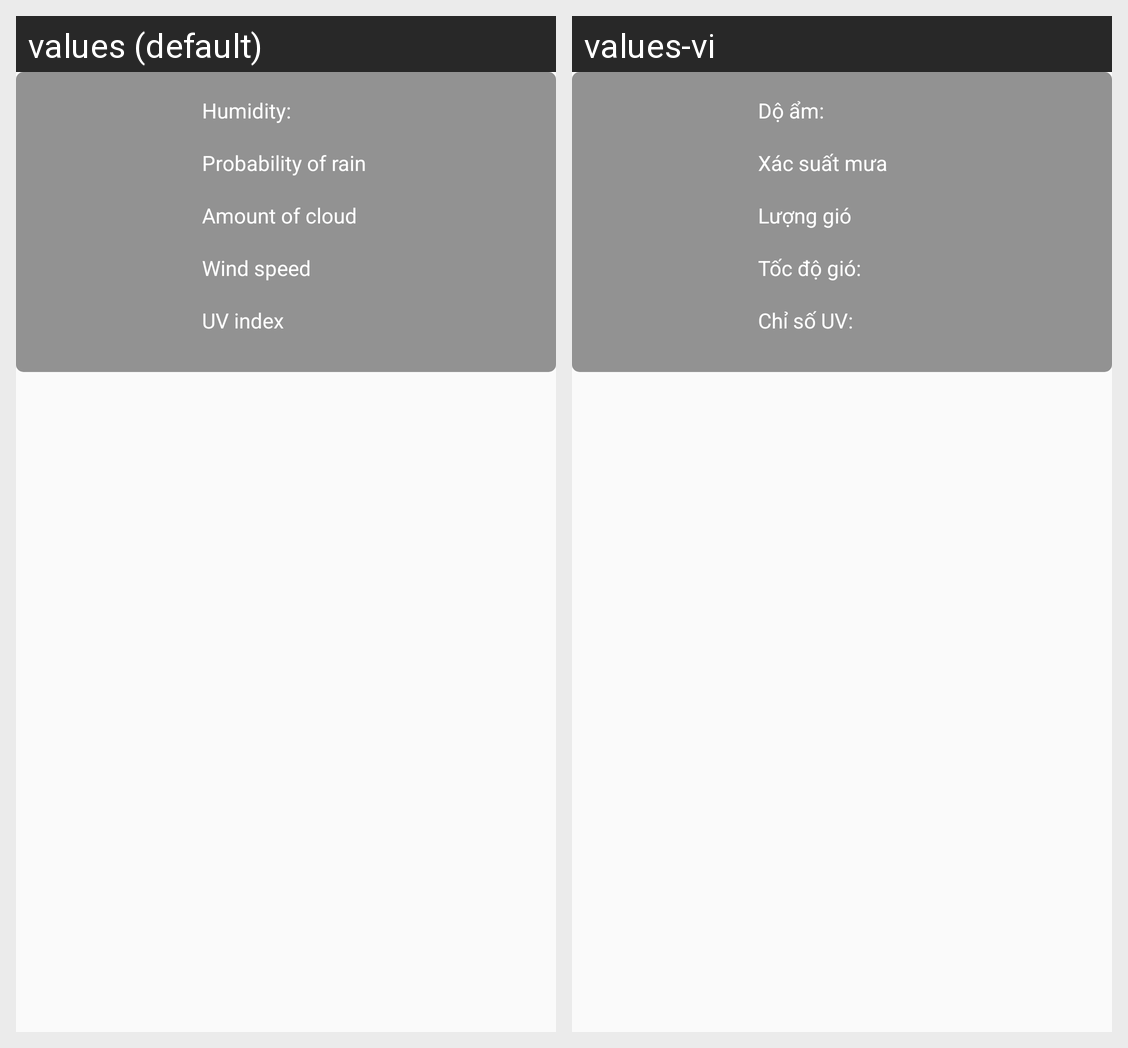

Here is an Android app screen in its default locale and in the app's own translations. Write out the translated-string differences for the strings that appear on this screen.
Android screen res/layout/layout_temp_current_detail.xml rendered under 2 locales, left to right: values (default), values-vi. Device: Nexus 5 (rendered at 1080×1920; each locale shown at half size, 540×960, under a caption strip naming it); theme AppTheme.
Strings drawn on this screen, with the default value and each locale's value (text and hints the layout hard-codes, and strings that could not be matched under every locale, appear in the picture but are not listed):

humidity
  values: Humidity:
  values-vi: Dộ ẩm: 

probability_of_rain
  values: Probability of rain
  values-vi: Xác suất mưa

amount_of_cloud
  values: Amount of cloud
  values-vi: Lượng gió

wind_speed
  values: Wind speed
  values-vi: Tốc độ gió: 

uv_index
  values: UV index
  values-vi: Chỉ số UV:
